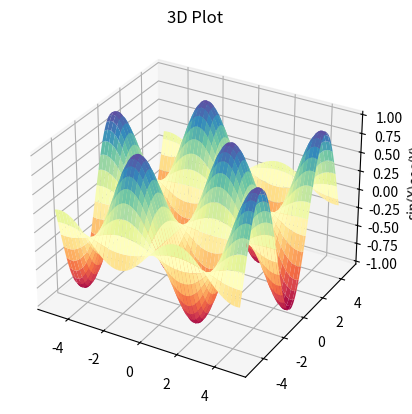

Source code (Python):
import numpy as np
import matplotlib.pyplot as plt
from matplotlib import style

ax = plt.axes(projection="3d")

x = np.arange(-5, 5, 0.1)
y = np.arange(-5, 5, 0.1)

X, Y = np.meshgrid(x, y)

Z = np.sin(X) * np.cos(Y)

ax.plot_surface(X, Y, Z, cmap="Spectral")
ax.set_title("3D Plot")
ax.set_zlabel("sin(X)cos(Y)")
plt.show()
